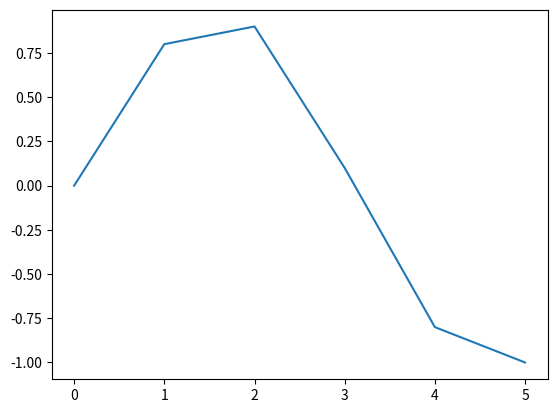

Generate this figure with matplotlib: (Note: this script raises an exception after producing the figure.)
import numpy as np
import matplotlib.pyplot as plt
x = np.array([0.0, 1.0, 2.0, 3.0,  4.0,  5.0])
y = np.array([0.0, 0.8, 0.9, 0.1, -0.8, -1.0])
z = np.polyfit(x, y, 3)
plt.plot (x,y)
plt.plot(x,z)
